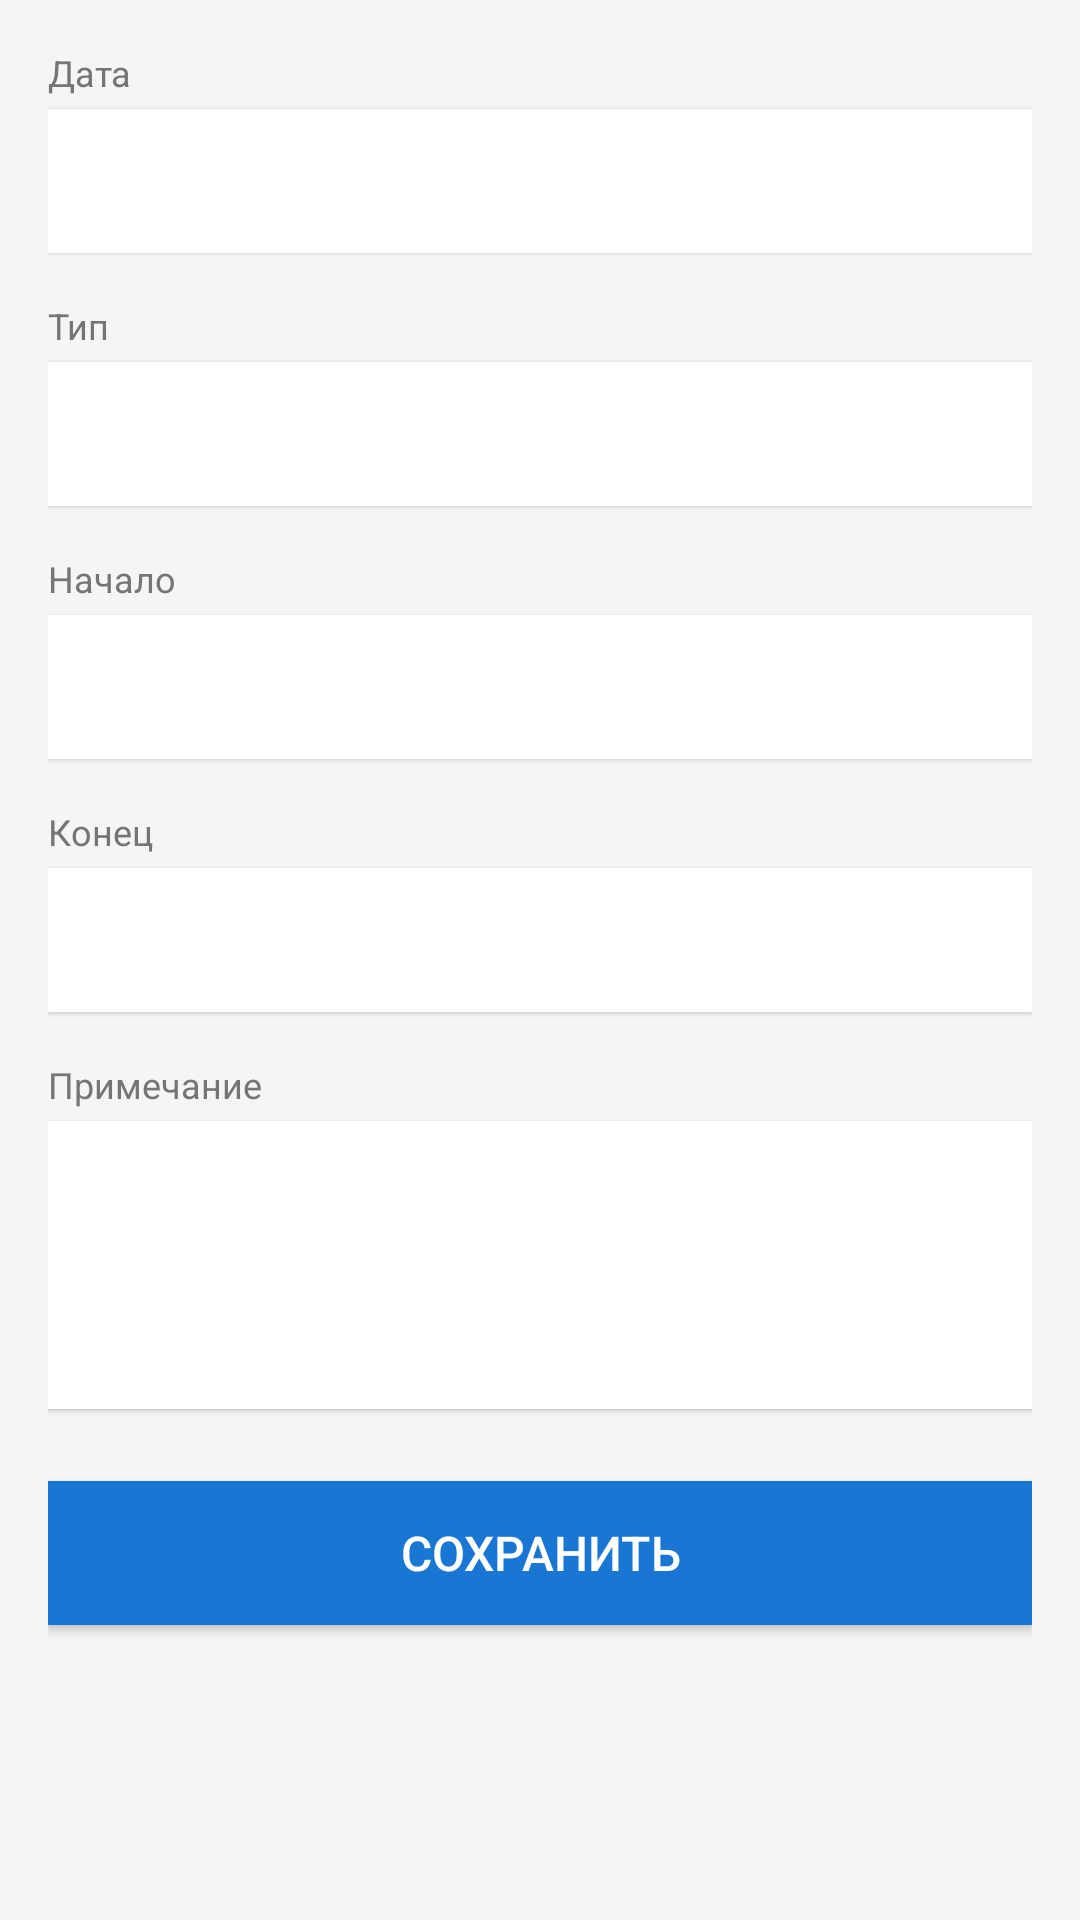

This screen was rendered from an Android layout file. Write that file and the resources it references.
<!-- AndroidManifest.xml: application theme AppTheme -->
<!-- res/layout/activity_add_shift.xml -->
<?xml version="1.0" encoding="utf-8"?>
<ScrollView xmlns:android="http://schemas.android.com/apk/res/android"
    android:layout_width="match_parent"
    android:layout_height="match_parent"
    android:background="@color/colorBackground">

    <LinearLayout
        android:layout_width="match_parent"
        android:layout_height="wrap_content"
        android:orientation="vertical"
        android:padding="16dp">

        
        <TextView
            android:layout_width="match_parent"
            android:layout_height="wrap_content"
            android:text="@string/date"
            android:textColor="@color/colorTextSecondary"
            android:textSize="12sp"
            android:layout_marginBottom="4dp" />

        <TextView
            android:id="@+id/tvDate"
            android:layout_width="match_parent"
            android:layout_height="48dp"
            android:background="@color/colorSurface"
            android:gravity="center_vertical"
            android:paddingLeft="12dp"
            android:paddingRight="12dp"
            android:textColor="@color/colorTextPrimary"
            android:textSize="16sp"
            android:clickable="true"
            android:layout_marginBottom="16dp"
            android:elevation="1dp" />

        
        <TextView
            android:layout_width="match_parent"
            android:layout_height="wrap_content"
            android:text="@string/work_type"
            android:textColor="@color/colorTextSecondary"
            android:textSize="12sp"
            android:layout_marginBottom="4dp" />

        <Spinner
            android:id="@+id/spinnerType"
            android:layout_width="match_parent"
            android:layout_height="48dp"
            android:background="@color/colorSurface"
            android:paddingLeft="8dp"
            android:layout_marginBottom="16dp"
            android:elevation="1dp" />

        
        <TextView
            android:layout_width="match_parent"
            android:layout_height="wrap_content"
            android:text="@string/start_time"
            android:textColor="@color/colorTextSecondary"
            android:textSize="12sp"
            android:layout_marginBottom="4dp" />

        <TextView
            android:id="@+id/tvStartTime"
            android:layout_width="match_parent"
            android:layout_height="48dp"
            android:background="@color/colorSurface"
            android:gravity="center_vertical"
            android:paddingLeft="12dp"
            android:paddingRight="12dp"
            android:textColor="@color/colorTextPrimary"
            android:textSize="16sp"
            android:clickable="true"
            android:layout_marginBottom="16dp"
            android:elevation="1dp" />

        
        <TextView
            android:layout_width="match_parent"
            android:layout_height="wrap_content"
            android:text="@string/end_time"
            android:textColor="@color/colorTextSecondary"
            android:textSize="12sp"
            android:layout_marginBottom="4dp" />

        <TextView
            android:id="@+id/tvEndTime"
            android:layout_width="match_parent"
            android:layout_height="48dp"
            android:background="@color/colorSurface"
            android:gravity="center_vertical"
            android:paddingLeft="12dp"
            android:paddingRight="12dp"
            android:textColor="@color/colorTextPrimary"
            android:textSize="16sp"
            android:clickable="true"
            android:layout_marginBottom="16dp"
            android:elevation="1dp" />

        
        <TextView
            android:layout_width="match_parent"
            android:layout_height="wrap_content"
            android:text="@string/note"
            android:textColor="@color/colorTextSecondary"
            android:textSize="12sp"
            android:layout_marginBottom="4dp" />

        <EditText
            android:id="@+id/etNote"
            android:layout_width="match_parent"
            android:layout_height="96dp"
            android:background="@color/colorSurface"
            android:gravity="top|left"
            android:paddingLeft="12dp"
            android:paddingRight="12dp"
            android:paddingTop="8dp"
            android:paddingBottom="8dp"
            android:textColor="@color/colorTextPrimary"
            android:textSize="16sp"
            android:inputType="textMultiLine"
            android:layout_marginBottom="24dp"
            android:elevation="1dp" />

        
        <Button
            android:id="@+id/btnSave"
            android:layout_width="match_parent"
            android:layout_height="48dp"
            android:text="@string/save"
            android:textColor="@color/white"
            android:textSize="16sp"
            android:background="@color/colorPrimary"
            android:layout_marginBottom="8dp" />

        
        <Button
            android:id="@+id/btnDelete"
            android:layout_width="match_parent"
            android:layout_height="48dp"
            android:text="@string/delete_shift"
            android:textColor="@color/white"
            android:textSize="16sp"
            android:background="@color/colorSick"
            android:visibility="gone" />

    </LinearLayout>
</ScrollView>
<!-- resources referenced by this layout -->
<resources>
  <color name="colorBackground">#F5F5F5</color>
  <color name="colorPrimary">#1976D2</color>
  <color name="colorSick">#F44336</color>
  <color name="colorSurface">#FFFFFF</color>
  <color name="colorTextPrimary">#212121</color>
  <color name="colorTextSecondary">#757575</color>
  <color name="white">#FFFFFF</color>
  <string name="date">Дата</string>
  <string name="delete_shift">Удалить</string>
  <string name="end_time">Конец</string>
  <string name="note">Примечание</string>
  <string name="save">Сохранить</string>
  <string name="start_time">Начало</string>
  <string name="work_type">Тип</string>
  <style name="AppTheme" parent="android:Theme.Material.Light.DarkActionBar">
          <item name="android:colorPrimary">@color/colorPrimary</item>
          <item name="android:colorPrimaryDark">@color/colorPrimaryDark</item>
          <item name="android:colorAccent">@color/colorAccent</item>
          <item name="android:windowBackground">@color/colorBackground</item>
      </style>
  <color name="colorPrimaryDark">#1565C0</color>
  <color name="colorAccent">#FF5722</color>
</resources>
